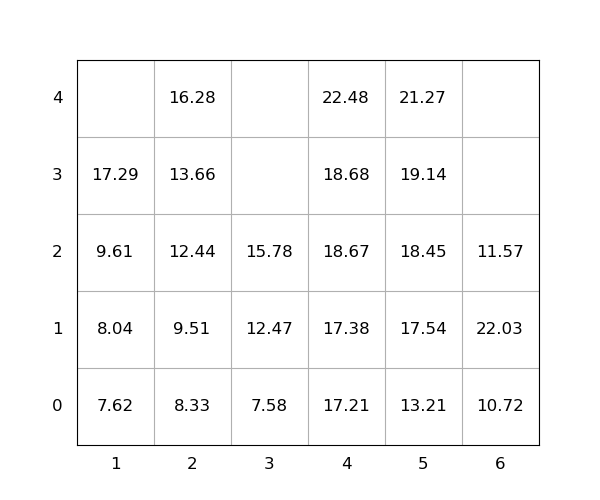

The table this chart was drawn from, first rows:
idx, loc_x, loc_y, loc_z, weight, seq, emerg, reloc, size(ft)
1, 2, 0, 0, 8.33, 1, 0, 0, 20
2, 5, 0, 0, 13.21, 2, 0, 0, 20
3, 6, 0, 0, 10.72, 3, 0, 0, 20
4, 5, 0, 1, 17.54, 4, 0, 0, 20
5, 2, 0, 1, 9.51, 5, 0, 0, 20
6, 6, 0, 1, 22.03, 6, 0, 1.0, 20
7, 4, 0, 0, 17.21, 7, 0, 0, 20
8, 4, 0, 1, 17.38, 8, 0, 0, 20
9, 5, 0, 2, 18.45, 9, 0, 0, 20
10, 2, 0, 2, 12.44, 10, 0, 0, 20
11, 1, 0, 0, 7.62, 11, 0, 0, 20
12, 2, 0, 3, 13.66, 12, 0, 0, 20
13, 5, 0, 3, 19.14, 13, 0, 0, 20
14, 4, 0, 2, 18.67, 14, 0, 0, 20
15, 5, 0, 4, 21.27, 15, 0, 0, 20
16, 2, 0, 4, 16.28, 16, 0, 0, 20
17, 6, 0, 2, 11.57, 17, 0, 1.0, 20
18, 1, 0, 1, 8.04, 18, 0, 0, 20
19, 4, 0, 3, 18.68, 19, 0, 0, 20
20, 4, 0, 4, 22.48, 20, 0, 0, 20
21, 3, 0, 0, 7.58, 21, 0, 0, 20
22, 3, 0, 1, 12.47, 22, 0, 0, 20
23, 1, 0, 2, 9.61, 23, 0, 0, 20
24, 1, 0, 3, 17.29, 24, 0, 0, 20
25, 3, 0, 2, 15.78, 25, 0, 0, 20
